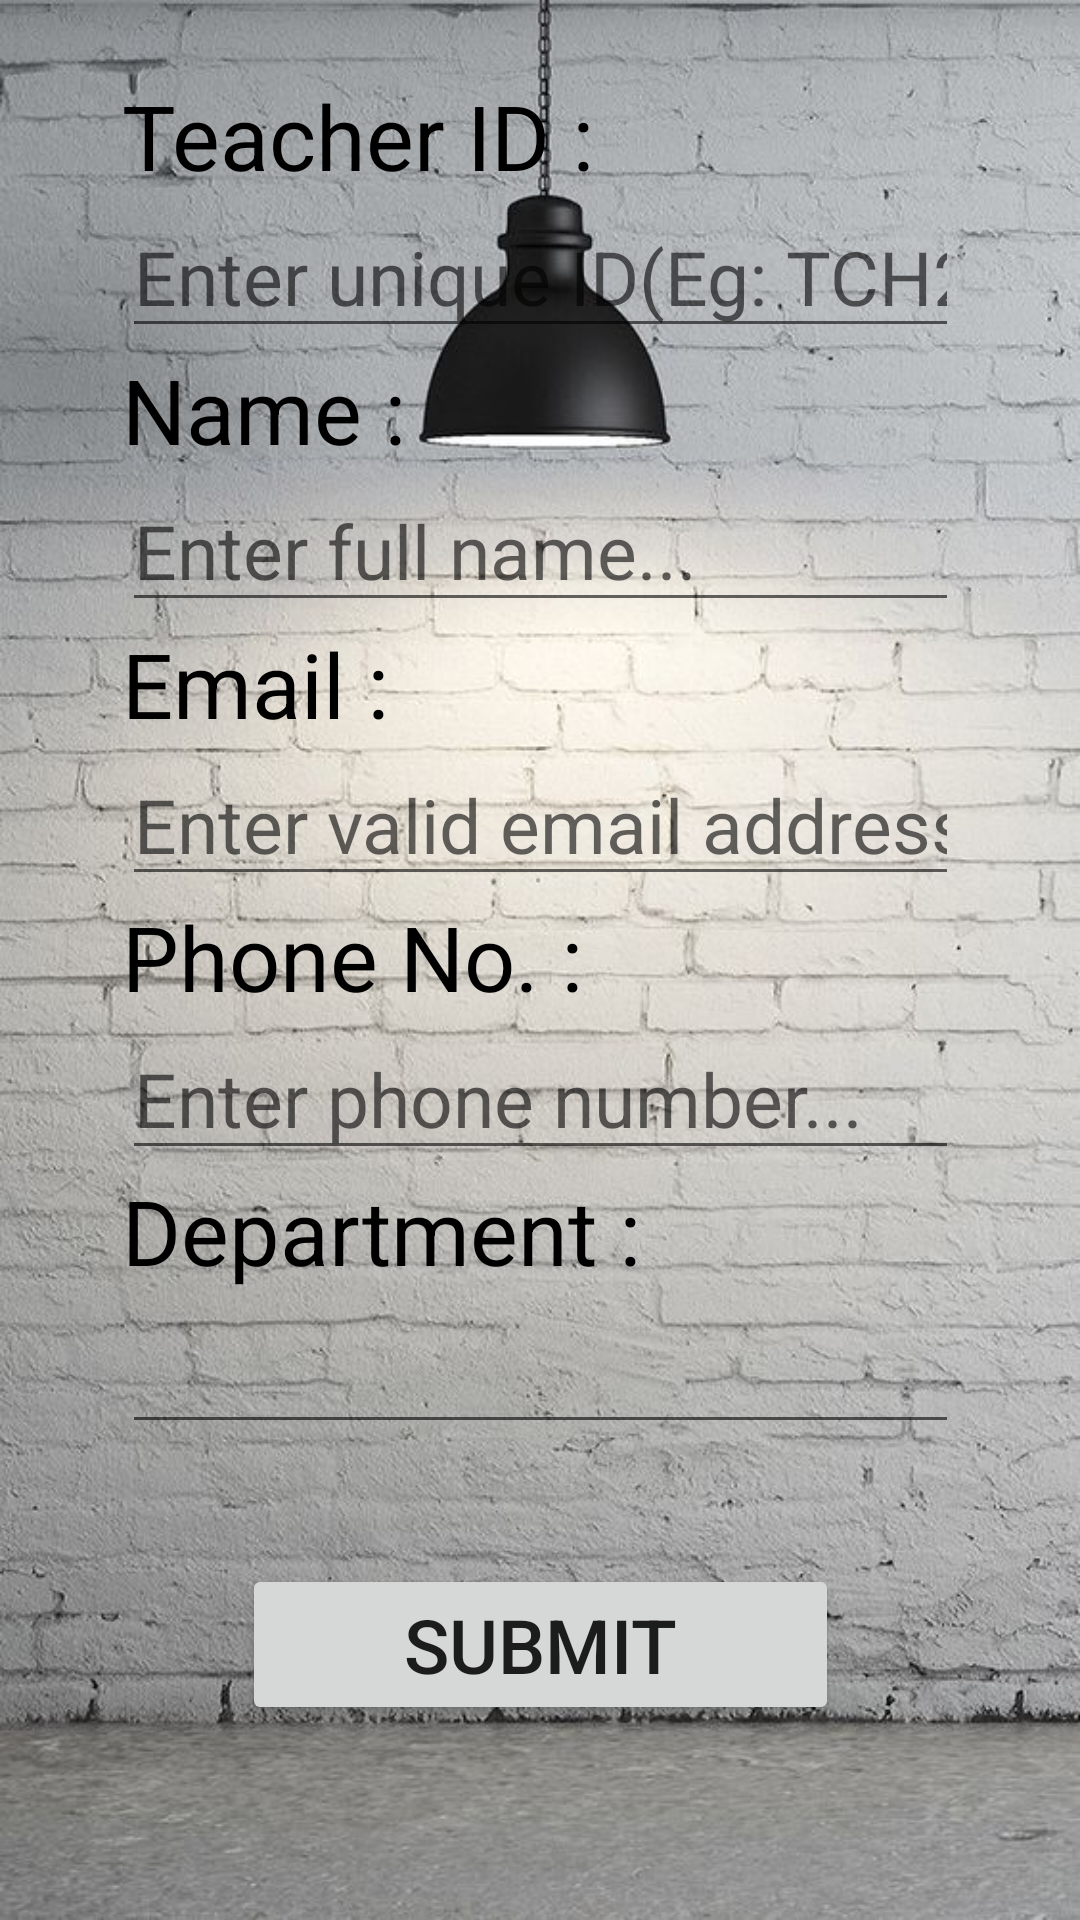

Write the Android layout XML for this screen, with the resource values it uses.
<!-- AndroidManifest.xml: application theme Theme.AttendanceTracker -->
<!-- res/layout/fragment_add_teacher.xml -->
<?xml version="1.0" encoding="utf-8"?>
<FrameLayout xmlns:android="http://schemas.android.com/apk/res/android"
    xmlns:app="http://schemas.android.com/apk/res-auto"
    xmlns:tools="http://schemas.android.com/tools"
    android:layout_width="match_parent"
    android:layout_height="match_parent"
    android:padding="25dp"
    android:background="@drawable/back8"
    tools:context=".MasterFragments.AddTeacher">

    <ScrollView
        android:layout_width="match_parent"
        android:layout_height="match_parent"
        android:fillViewport="true">

        <androidx.constraintlayout.widget.ConstraintLayout
            android:layout_width="match_parent"
            android:layout_height="wrap_content">

            <TextView
                android:id="@+id/add_teacher_id"
                android:layout_width="0dp"
                android:layout_height="wrap_content"
                android:text="Teacher ID :"
                android:textColor="@color/black"
                android:textSize="30sp"
                app:layout_constraintStart_toStartOf="@id/add_teacher_gld1"
                app:layout_constraintEnd_toEndOf="@id/add_teacher_gld2"
                app:layout_constraintTop_toTopOf="parent"
                app:layout_constraintBottom_toTopOf="@id/add_teacher_id_text"
                app:layout_constraintVertical_chainStyle="spread_inside"/>

            <EditText
                android:id="@+id/add_teacher_id_text"
                android:layout_width="0dp"
                android:layout_height="wrap_content"
                android:inputType="text"
                android:textSize="25sp"
                android:textColor="@color/black"
                android:hint="Enter unique ID(Eg: TCH21NCB22"
                android:maxLines="1"
                app:layout_constraintStart_toStartOf="@id/add_teacher_gld1"
                app:layout_constraintEnd_toEndOf="@id/add_teacher_gld2"
                app:layout_constraintTop_toBottomOf="@id/add_teacher_id"
                app:layout_constraintBottom_toTopOf="@id/add_teacher_name"/>

            <TextView
                android:id="@+id/add_teacher_name"
                android:layout_width="0dp"
                android:layout_height="wrap_content"
                android:text="Name :"
                android:textSize="30sp"
                android:textColor="@color/black"
                app:layout_constraintTop_toBottomOf="@id/add_teacher_id_text"
                app:layout_constraintBottom_toTopOf="@id/add_teacher_name_text"
                app:layout_constraintStart_toStartOf="@id/add_teacher_gld1"
                app:layout_constraintEnd_toEndOf="@id/add_teacher_gld2"/>

            <EditText
                android:id="@+id/add_teacher_name_text"
                android:layout_width="0dp"
                android:layout_height="wrap_content"
                android:inputType="textPersonName"
                android:autofillHints="name"
                android:hint="Enter full name..."
                android:textSize="25sp"
                android:textColor="@color/black"
                app:layout_constraintTop_toBottomOf="@id/add_teacher_name"
                app:layout_constraintStart_toStartOf="@id/add_teacher_gld1"
                app:layout_constraintEnd_toEndOf="@id/add_teacher_gld2"
                app:layout_constraintBottom_toTopOf="@id/add_teacher_email"/>

            <TextView
                android:id="@+id/add_teacher_email"
                android:layout_width="0dp"
                android:layout_height="wrap_content"
                android:text="Email :"
                android:textSize="30sp"
                android:textColor="@color/black"
                app:layout_constraintStart_toStartOf="@id/add_teacher_gld1"
                app:layout_constraintEnd_toEndOf="@id/add_teacher_gld2"
                app:layout_constraintTop_toBottomOf="@id/add_teacher_name_text"
                app:layout_constraintBottom_toTopOf="@id/add_teacher_email_text"/>

            <EditText
                android:id="@+id/add_teacher_email_text"
                android:layout_width="0dp"
                android:layout_height="wrap_content"
                android:inputType="textEmailAddress"
                android:autofillHints="emailAddress"
                android:hint="Enter valid email address..."
                android:textColor="@color/black"
                android:textSize="25sp"
                app:layout_constraintStart_toStartOf="@id/add_teacher_gld1"
                app:layout_constraintEnd_toEndOf="@id/add_teacher_gld2"
                app:layout_constraintTop_toBottomOf="@id/add_teacher_email"
                app:layout_constraintBottom_toTopOf="@id/add_teacher_phone"/>

            <TextView
                android:id="@+id/add_teacher_phone"
                android:layout_width="0dp"
                android:layout_height="wrap_content"
                android:text="Phone No. :"
                android:textSize="30sp"
                android:textColor="@color/black"
                app:layout_constraintTop_toBottomOf="@id/add_teacher_email_text"
                app:layout_constraintStart_toStartOf="@id/add_teacher_gld1"
                app:layout_constraintEnd_toEndOf="@id/add_teacher_gld2"
                app:layout_constraintBottom_toTopOf="@id/add_teacher_phone_text"/>

            <EditText
                android:id="@+id/add_teacher_phone_text"
                android:layout_width="0dp"
                android:layout_height="wrap_content"
                android:autofillHints="phone"
                android:inputType="phone"
                android:hint="Enter phone number..."
                android:textSize="25sp"
                android:textColor="@color/black"
                app:layout_constraintTop_toBottomOf="@id/add_teacher_phone"
                app:layout_constraintStart_toStartOf="@id/add_teacher_gld1"
                app:layout_constraintEnd_toEndOf="@id/add_teacher_gld2"
                app:layout_constraintBottom_toTopOf="@id/add_teacher_dept"/>
            
            <TextView
                android:id="@+id/add_teacher_dept"
                android:layout_width="0dp"
                android:layout_height="wrap_content"
                android:text="Department :"
                android:textSize="30sp"
                android:textColor="@color/black"
                app:layout_constraintTop_toBottomOf="@id/add_teacher_phone_text"
                app:layout_constraintStart_toStartOf="@id/add_teacher_gld1"
                app:layout_constraintEnd_toEndOf="@id/add_teacher_gld2"
                app:layout_constraintBottom_toTopOf="@id/add_teacher_dept_text"/>
            
            <EditText
                android:id="@+id/add_teacher_dept_text"
                android:layout_width="0dp"
                android:layout_height="wrap_content"
                android:inputType="text"
                android:textSize="25sp"
                android:textColor="@color/black"
                android:maxLines="1"
                app:layout_constraintTop_toBottomOf="@id/add_teacher_dept"
                app:layout_constraintStart_toStartOf="@id/add_teacher_gld1"
                app:layout_constraintEnd_toEndOf="@id/add_teacher_gld2"
                app:layout_constraintBottom_toTopOf="@id/add_teacher_btn"/>
            
            <Button
                android:id="@+id/add_teacher_btn"
                android:layout_width="0dp"
                android:layout_height="wrap_content"
                android:text="Submit"
                android:textSize="25sp"
                android:layout_margin="40dp"
                app:layout_constraintBottom_toBottomOf="parent"
                app:layout_constraintTop_toBottomOf="@id/add_teacher_dept_text"
                app:layout_constraintStart_toStartOf="@id/add_teacher_gld1"
                app:layout_constraintEnd_toEndOf="@id/add_teacher_gld2"/>


                
                




            <androidx.constraintlayout.widget.Guideline
                android:id="@+id/add_teacher_gld1"
                android:layout_width="wrap_content"
                android:layout_height="wrap_content"
                android:orientation="vertical"
                app:layout_constraintGuide_percent="0.05" />

            <androidx.constraintlayout.widget.Guideline
                android:id="@+id/add_teacher_gld2"
                android:layout_width="wrap_content"
                android:layout_height="wrap_content"
                android:orientation="vertical"
                app:layout_constraintGuide_percent="0.95"/>

        </androidx.constraintlayout.widget.ConstraintLayout>

    </ScrollView>

</FrameLayout>
<!-- resources referenced by this layout -->
<resources>
  <color name="black">#FF000000</color>
  <!-- drawable back8: png bitmap (drawable, 628212 bytes) -->
  <style name="Theme.AttendanceTracker" parent="Theme.MaterialComponents.DayNight.DarkActionBar">
          
          <item name="colorPrimary">@color/blue_title</item>
          <item name="colorPrimaryVariant">@color/status_bar</item>
          <item name="colorOnPrimary">@color/white</item>
          
          <item name="colorSecondary">@color/teal_200</item>
          <item name="colorSecondaryVariant">@color/teal_700</item>
          <item name="colorOnSecondary">@color/black</item>
          
          <item name="android:statusBarColor" tools:targetApi="l">?attr/colorPrimaryVariant</item>
          
      </style>
  <color name="status_bar">#FF000000</color>
  <color name="white">#FFFFFFFF</color>
  <color name="teal_200">#FF03DAC5</color>
  <color name="teal_700">#FF018786</color>
</resources>
